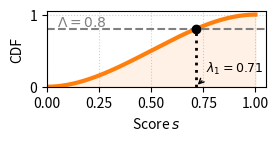
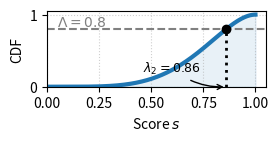
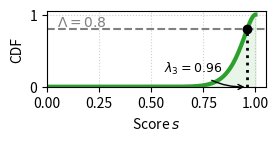

Write the Python code that produced these figures, in order.
import numpy as np
import matplotlib.pyplot as plt
from scipy.stats import beta

# --- Configuration ---
GLOBAL_LAMBDA = 0.8  # The global quantile (Risk Budget proxy)

# Generate x-axis (Score space)
x = np.linspace(0, 1, 1000)

# --- Define Distributions (Updated Logic) ---

# Hop 1: Uncertain / Noisy
# Beta(2, 2) is symmetric and spread out.
# The CDF rises gradually, meaning to cover 80% of data, you need a lower threshold.
cdf_hop1 = beta.cdf(x, 2, 2)

# Hop 2: Bit more certain
# Beta(5, 2) shifts the mass to the right (mean ~0.71).
# The model is confident, but not perfect.
cdf_hop2 = beta.cdf(x, 5, 2)

# Hop 3: Very Certain
# Beta(20, 2) is extremely peaked near 1.0.
# The CDF stays flat until the very end, pushing the threshold very high.
cdf_hop3 = beta.cdf(x, 20, 2)

# --- Helper to find Lambda ---
def get_lambda(cdf_arr, global_val):
    idx = np.searchsorted(cdf_arr, global_val)
    return x[idx]

lambda_1 = get_lambda(cdf_hop1, GLOBAL_LAMBDA)
lambda_2 = get_lambda(cdf_hop2, GLOBAL_LAMBDA)
lambda_3 = get_lambda(cdf_hop3, GLOBAL_LAMBDA)

# --- Plotting Function ---
def plot_cdf_figure(x_data, y_data, threshold_val, global_val, title, color_line, filename):
    fig, ax = plt.subplots(figsize=(3, 1.5)) 
    
    # Plot CDF
    ax.plot(x_data, y_data, color=color_line, lw=3)
    ax.fill_between(x_data, y_data, alpha=0.1, color=color_line)

    # Global Line (Horizontal)
    ax.axhline(y=global_val, color='gray', linestyle='--', linewidth=1.5)
    
    # Derived Threshold (Vertical)
    ax.axvline(x=threshold_val, ymax=global_val, color='black', linestyle=':', linewidth=2)
    
    # Intersection Dot
    ax.plot(threshold_val, global_val, 'o', color='black', markersize=6)
    
    # Annotations
    ax.text(0.05, global_val + 0.04, r'$\Lambda = ' + str(global_val) + '$', 
            fontsize=10, color='gray', fontweight='bold')
    
    # Extract hop number safely
    if "." in filename:
        hop_num = filename.split('.')[0][-1]
    else:
        hop_num = filename[-1]

    # Dynamic text positioning
    text_offset = -0.4 if threshold_val > 0.85 else 0.05
    ax.annotate(r'$\lambda_{} = {:.2f}$'.format(hop_num, threshold_val), 
                xy=(threshold_val, 0), xytext=(threshold_val + text_offset, 0.2),
                fontsize=9, fontweight='bold', color='black',
                arrowprops=dict(arrowstyle="->", connectionstyle="arc3,rad=.2"))

    # Styling
    # ax.set_title(title, fontsize=11, pad=10)
    ax.set_ylabel("CDF", fontsize=10)
    ax.set_xlabel("Score $s$", fontsize=10)
    
    ax.set_xlim(0, 1.05)
    ax.set_ylim(0, 1.05)
    ax.grid(True, linestyle=':', alpha=0.6)
    
    plt.tight_layout()
    plt.savefig(filename, dpi=300)
    plt.close()

# --- Generate Figures ---

# Figure 1: Uncertain (Loose)
plot_cdf_figure(x, cdf_hop1, lambda_1, GLOBAL_LAMBDA,
    "Hop 1: Uncertain Model\n(Gradual CDF $\\to$ Loose $\\lambda$)", 
    '#ff7f0e', "hop1.png") # Orange for caution

# Figure 2: Intermediate
plot_cdf_figure(x, cdf_hop2, lambda_2, GLOBAL_LAMBDA,
    "Hop 2: Moderate Confidence\n(Steeper CDF $\\to$ Medium $\\lambda$)", 
    '#1f77b4', "hop2.png") # Blue for standard

# Figure 3: Strict (Certain)
plot_cdf_figure(x, cdf_hop3, lambda_3, GLOBAL_LAMBDA,
    "Hop 3: High Confidence\n(Sharp CDF $\\to$ Strict $\\lambda$)", 
    '#2ca02c', "hop3.png") # Green for good
